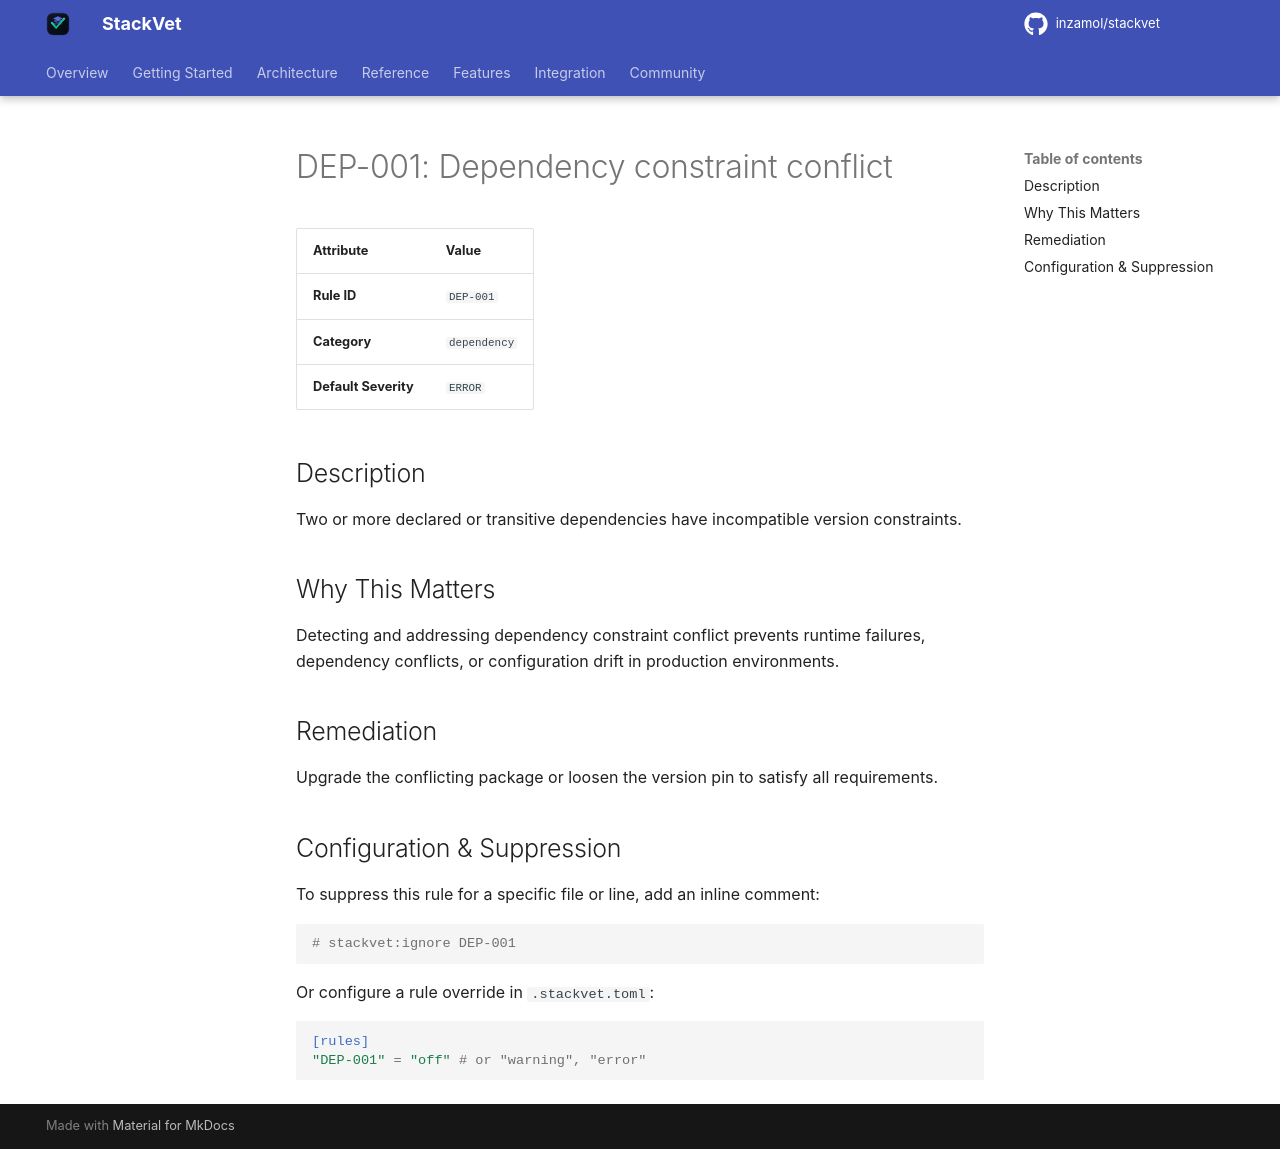

repository: inzamol/stackvet · page: rules/DEP-001/index.html · generator: mkdocs

# DEP-001: Dependency constraint conflict

| Attribute | Value |
|-----------|-------|
| **Rule ID** | `DEP-001` |
| **Category** | `dependency` |
| **Default Severity** | `ERROR` |

## Description
Two or more declared or transitive dependencies have incompatible version constraints.

## Why This Matters
Detecting and addressing dependency constraint conflict prevents runtime failures, dependency conflicts, or configuration drift in production environments.

## Remediation
Upgrade the conflicting package or loosen the version pin to satisfy all requirements.

## Configuration & Suppression
To suppress this rule for a specific file or line, add an inline comment:

```python
# stackvet:ignore DEP-001
```

Or configure a rule override in `.stackvet.toml`:

```toml
[rules]
"DEP-001" = "off" # or "warning", "error"
```
